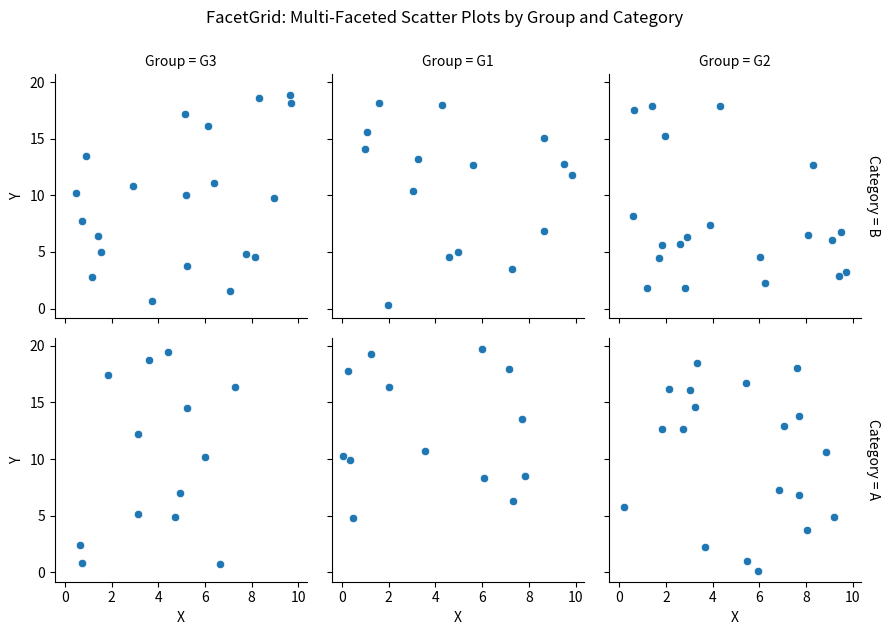

This chart was generated by the following Python code:
import seaborn as sns
import matplotlib.pyplot as plt
import pandas as pd
import numpy as np

# Create synthetic data
np.random.seed(42)
data = pd.DataFrame({
    'X': np.random.uniform(0, 10, 100),
    'Y': np.random.uniform(0, 20, 100),
    'Category': np.random.choice(['A', 'B'], 100),
    'Group': np.random.choice(['G1', 'G2', 'G3'], 100)
})

# Create a FacetGrid plot
g = sns.FacetGrid(data, col='Group', row='Category', margin_titles=True)
g.map(sns.scatterplot, 'X', 'Y')

# Add title
plt.suptitle('FacetGrid: Multi-Faceted Scatter Plots by Group and Category', y=1.05)

# Save the plot
plt.savefig('facetgrid_multi_faceted_plots.png')